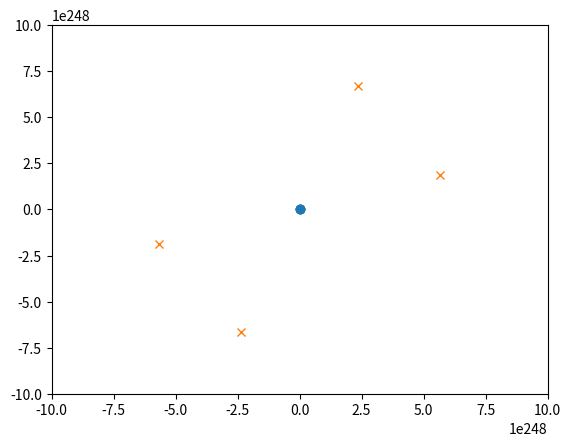

Reproduce this figure in Python.
import numpy as np 
import matplotlib.pyplot as plt

# [redacted]
N = 4   # 4 nodes
D = 2   # 2-D space
z = np.random.rand(D,N)                           # positions of agents
B = np.array([[1,1,1,0,0,0],[-1,0,0,1,1,0],[0,-1,0,-1,0,1],[0,0,-1,0,-1,-1]])  # incidence matrix (rigid square)
w = np.array([1,np.sqrt(2),1,1,np.sqrt(2),1])     # weights on the edges
# w = np.array([0.707,1,0.707,0.707,1,0.707])     # weights on the edges
L = np.matmul(np.matmul(B,np.diag(w)),B.T)          # weighted Laplacian

# control loop
itr = 30000
step = 0.001
u = np.zeros((D,N))
pos_track = np.zeros((D,N,itr))

for k in range(itr):
    for i in range(N):
        u[:,i] = -L[i,0]*(z[:,i]-z[:,0])-L[i,1]*(z[:,i]-z[:,1])-L[i,2]*(z[:,i]-z[:,2])-L[i,3]*(z[:,i]-z[:,3])
        z = z + step* u
        pos_track[:,:,k] = np.squeeze(z)
plt.plot(pos_track[0,:,0],pos_track[1,:,0],'o')
plt.plot(pos_track[0,:,-1],pos_track[1,:,-1],'x')
plt.xlim(-1e249,1e249)
plt.ylim(-1e249,1e249)
plt.show()

#------------------ MLE for edge state estimation--------------------#
T = 500
D = 2

# simulation
# generate data
z = 0.5*np.ones((D,1))  # edge state, z^ij 
H = np.kron(np.ones((T,1)),np.eye(D))
mean = np.zeros(T*D)
cov = np.kron(np.eye(T),np.eye(D))
v = np.random.multivariate_normal(mean,cov)
y = np.matmul(H,z) + np.expand_dims(v, 1)
# MLE estimate
z_est = (1/T)*np.matmul(H.T,y)
'''
plt.plot((1,2,3),z,'x')
plt.plot((1,2,3),z_est,'o')
plt.ylim((0,1))
plt.show()
'''

#-------------------- Local Kalman Filtering--------------------#
# initialization
L = np.array([[1,-1],[-1,1]]) # laplacian of the grah (2 nodes)
P = np.eye(D)          # covariance of the random initial position dist.
z = np.zeros((D,1))
Sigma = 2*P






